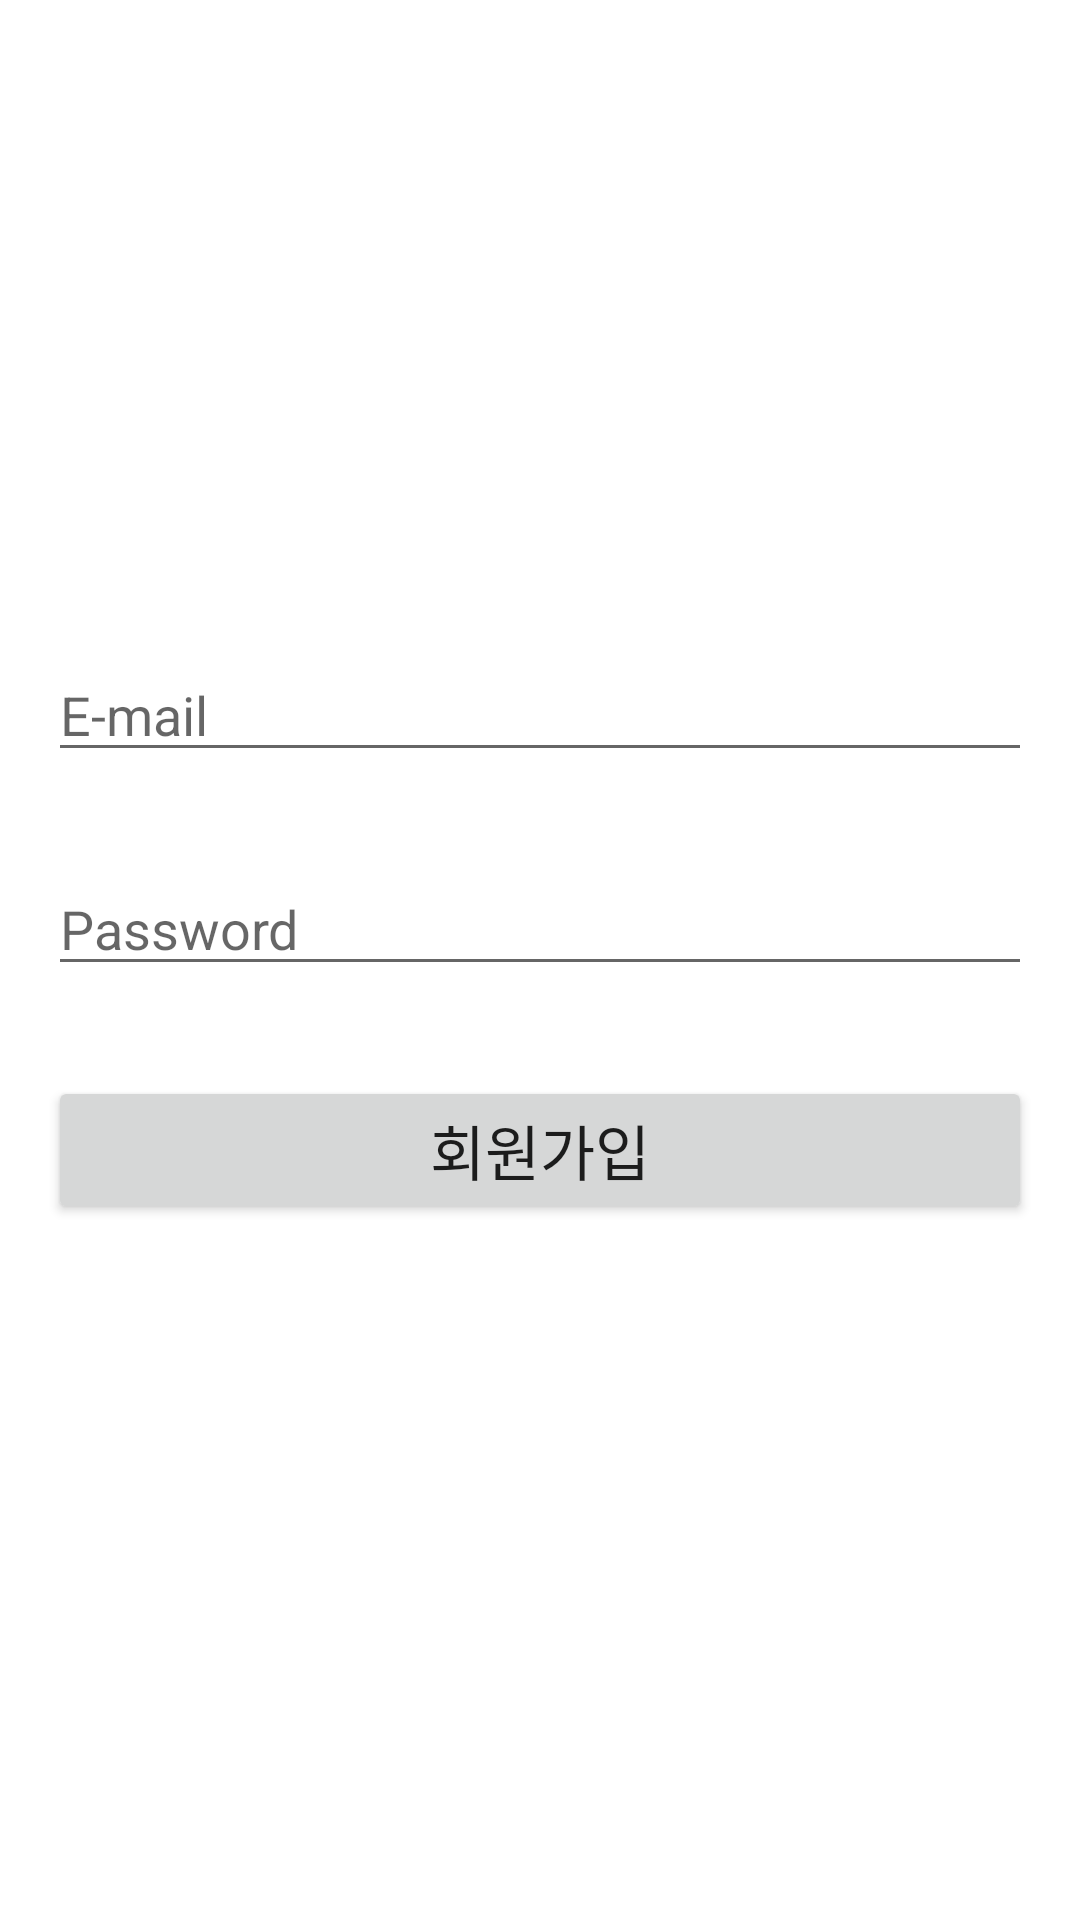

Here is an Android app screen rendered from its layout file. Give the layout XML and the strings, colors and styles it references.
<!-- AndroidManifest.xml: application theme Theme.Weatherable -->
<!-- res/layout/activity_sign_in.xml -->
<?xml version="1.0" encoding="utf-8"?>
<androidx.constraintlayout.widget.ConstraintLayout xmlns:android="http://schemas.android.com/apk/res/android"
    xmlns:app="http://schemas.android.com/apk/res-auto"
    xmlns:tools="http://schemas.android.com/tools"
    android:layout_width="match_parent"
    android:layout_height="match_parent"
    tools:context=".SignInActivity">

    <LinearLayout
        android:layout_width="match_parent"
        android:layout_height="wrap_content"
        android:orientation="vertical"
        android:padding="16dp"
        android:layout_marginTop="200dp"
        app:layout_constraintTop_toTopOf="parent"
        app:layout_constraintStart_toStartOf="parent"
        app:layout_constraintEnd_toEndOf="parent" >

        <EditText
            android:id="@+id/edt_Email"
            android:layout_width="match_parent"
            android:layout_height="wrap_content"
            android:layout_marginBottom="30dp"
            android:hint="E-mail" />

        <EditText
            android:id="@+id/edt_Password"
            android:layout_width="match_parent"
            android:layout_height="wrap_content"
            android:layout_marginBottom="30dp"
            android:hint="Password" />

        <Button
            android:id="@+id/btn_signIn"
            android:layout_width="match_parent"
            android:layout_height="wrap_content"
            android:layout_marginBottom="30dp"
            android:text="회원가입"
            android:textSize="20sp" />

        <TextView
            android:id="@+id/txt_Result"
            android:layout_width="match_parent"
            android:layout_height="wrap_content"
            android:textSize="20sp"
            android:padding="16dp" />
    </LinearLayout>
</androidx.constraintlayout.widget.ConstraintLayout>
<!-- resources referenced by this layout -->
<resources>
  <style name="Theme.Weatherable" parent="Theme.MaterialComponents.DayNight.DarkActionBar">
          
          <item name="colorPrimary">@color/purple_200</item>
          <item name="colorPrimaryVariant">@color/purple_700</item>
          <item name="colorOnPrimary">#EFEBEA</item>
          
          <item name="colorSecondary">@color/teal_200</item>
          <item name="colorSecondaryVariant">@color/teal_700</item>
          <item name="colorOnSecondary">@color/black</item>
          
          <item name="android:statusBarColor" tools:targetApi="l">?attr/colorPrimaryVariant</item>
          
      </style>
  <color name="purple_200">#FFBB86FC</color>
  <color name="purple_700">#FF3700B3</color>
  <color name="teal_200">#FF03DAC5</color>
  <color name="teal_700">#FF018786</color>
  <color name="black">#FF000000</color>
</resources>
